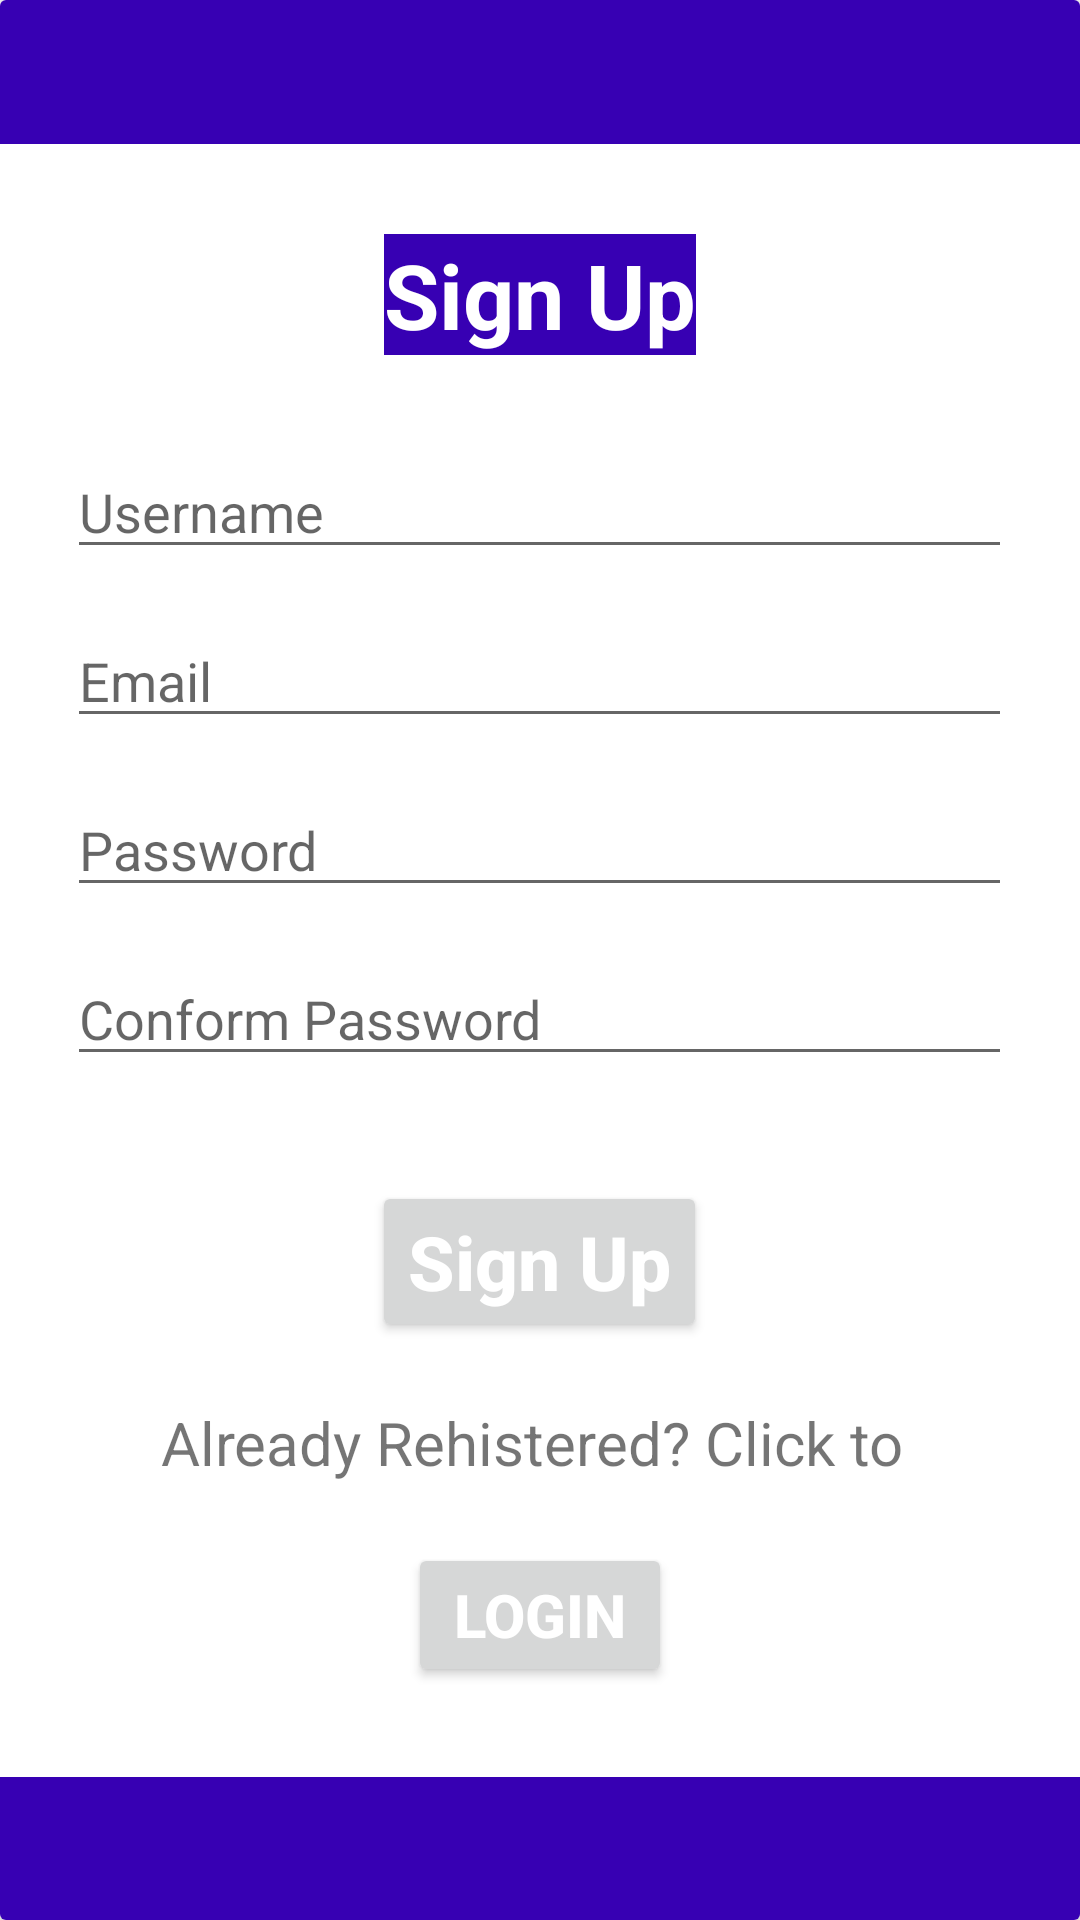

Reconstruct the res/layout file that produces this screen, plus the resources it refers to.
<!-- AndroidManifest.xml: application theme Theme.Townfacilityapp -->
<!-- res/layout/activity_signup.xml -->
<androidx.cardview.widget.CardView xmlns:android="http://schemas.android.com/apk/res/android"
    xmlns:tools="http://schemas.android.com/tools"
    android:layout_width="match_parent"
    android:layout_height="wrap_content">

    <LinearLayout

        android:layout_width="match_parent"
        android:layout_height="match_parent"
        android:gravity="center"
        android:orientation="vertical">
        <View

            android:layout_marginTop="0dp"
            android:layout_width="match_parent"
            android:layout_height="75dp"
            android:background="@color/design_default_color_primary_dark"
            />
        <TextView
            android:layout_width="wrap_content"
            android:layout_height="wrap_content"
            android:layout_margin="30dp"
            android:background="@color/design_default_color_primary_dark"
            android:text="Sign Up"
            android:textColor="@color/white"
            android:textSize="30sp"
            android:textStyle="bold"
            tools:ignore="HardcodedText" />

        <EditText
            android:id="@+id/username"
            android:layout_width="wrap_content"
            android:layout_height="wrap_content"
            android:layout_marginBottom="15dp"
            android:ems="15"
            android:textColor="@color/black"
            android:hint="Username"
            android:inputType="text"
            tools:ignore="HardcodedText" />
        <EditText
            android:id="@+id/email"
            android:layout_width="wrap_content"
            android:layout_height="wrap_content"
            android:layout_marginBottom="15dp"
            android:ems="15"
            android:textColor="@color/black"
            android:hint="Email"
            android:inputType="textEmailAddress"
            tools:ignore="HardcodedText" />

        <EditText
            android:id="@+id/password"
            android:layout_width="wrap_content"
            android:layout_height="wrap_content"
            android:layout_marginBottom="15dp"
            android:ems="15"
            android:textColor="@color/black"
            android:hint="Password"
            android:inputType="textPassword"
            />
        <EditText
            android:id="@+id/Conformpassword"
            android:layout_width="wrap_content"
            android:layout_height="wrap_content"
            android:layout_marginBottom="15dp"
            android:ems="15"
            android:textColor="@color/black"
            android:hint="Conform Password"
            android:inputType="textPassword"
            />

        <Button
            android:id="@+id/btnlogin"
            android:layout_width="wrap_content"
            android:layout_height="wrap_content"
            android:layout_marginTop="20dp"
            android:text="Sign Up"
            android:textAllCaps="false"
            android:textColor="@color/white"
            android:textSize="25sp"
            android:textStyle="bold" />
        <TextView
            android:layout_width="wrap_content"
            android:layout_height="wrap_content"
            android:text="Already Rehistered? Click to "
            android:textSize="20sp"
            android:layout_marginTop="20dp"
            android:layout_marginBottom="10dp"
            />

        <Button
            android:id="@+id/newaccount"
            android:layout_width="wrap_content"
            android:layout_height="wrap_content"
            android:layout_gravity="center"
            android:layout_marginTop="10dp"
            android:text="login"
            android:textColor="@color/white"
            android:textSize="20dp"
            android:textStyle="bold"
            />


        <View

            android:layout_marginTop="30dp"
            android:layout_width="match_parent"
            android:layout_height="75dp"
            android:background="@color/design_default_color_primary_dark"
            />
        <TextView
            android:layout_width="wrap_content"
            android:layout_height="wrap_content"
            android:text="All rights are Reserved"
            />
    </LinearLayout>

</androidx.cardview.widget.CardView>
<!-- resources referenced by this layout -->
<resources>
  <style name="Theme.Townfacilityapp" parent="Theme.MaterialComponents.DayNight.DarkActionBar">
          
          <item name="colorPrimary">@color/purple_500</item>
          <item name="colorPrimaryVariant">@color/purple_700</item>
          <item name="colorOnPrimary">@color/white</item>
          
          <item name="colorSecondary">@color/teal_200</item>
          <item name="colorSecondaryVariant">@color/teal_700</item>
          <item name="colorOnSecondary">@color/black</item>
          
          <item name="android:statusBarColor" tools:targetApi="l">?attr/colorPrimaryVariant</item>
          
      </style>
  <!-- not gathered from this repository: default colours our renderer supplied (Android Studio template values) -->
  <color name="purple_500">#FF6200EE</color>
  <color name="purple_700">#FF3700B3</color>
  <color name="teal_200">#FF03DAC5</color>
  <color name="teal_700">#FF018786</color>
  <color name="black">#FF000000</color>
  <color name="white">#FFFFFFFF</color>
</resources>
